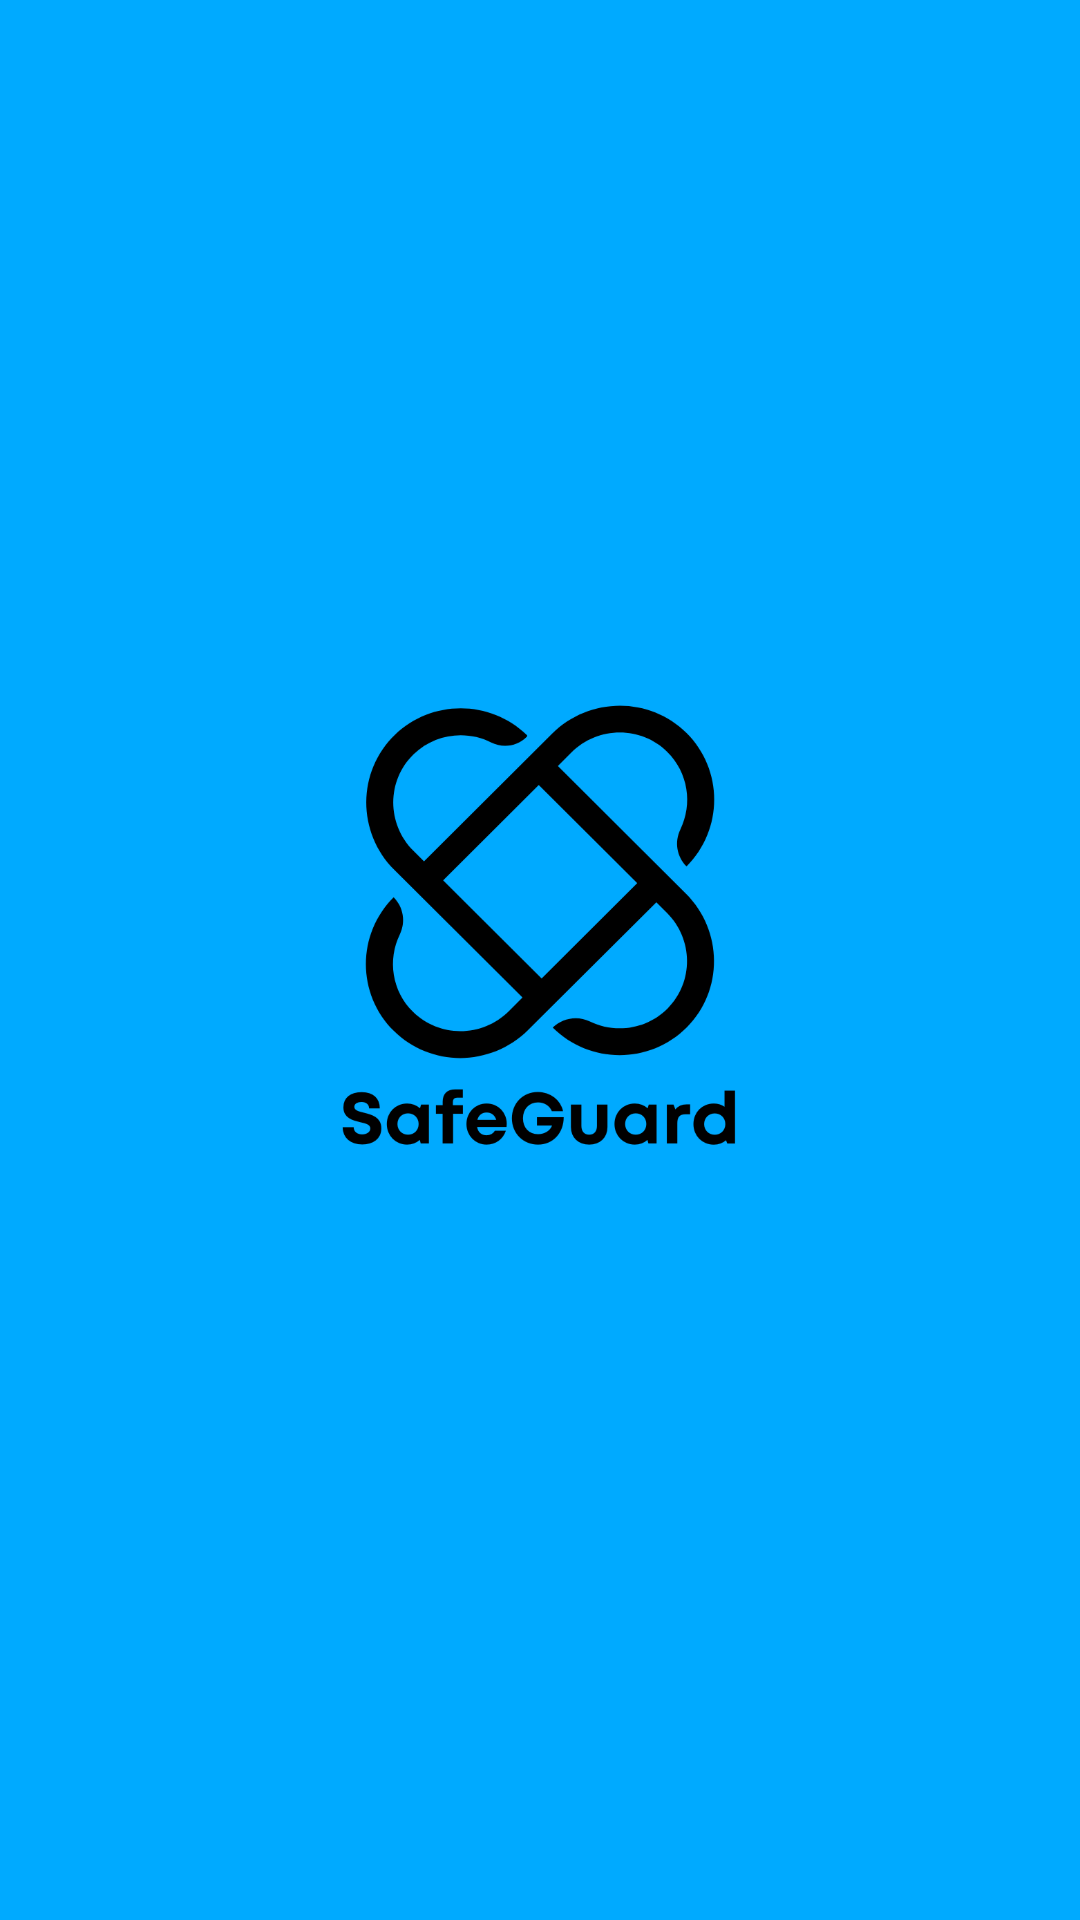

Reconstruct the res/layout file that produces this screen, plus the resources it refers to.
<!-- AndroidManifest.xml: application theme Splash_Screen_theme -->
<!-- res/layout/splash_layout.xml -->
<?xml version="1.0" encoding="utf-8"?>
<androidx.constraintlayout.widget.ConstraintLayout xmlns:android="http://schemas.android.com/apk/res/android"
    xmlns:app="http://schemas.android.com/apk/res-auto"
    xmlns:tools="http://schemas.android.com/tools"
    android:layout_width="match_parent"
    android:layout_height="match_parent"
    android:background="@color/UI_COLOR"
    tools:context=".splash_Java">

    <ImageView
        android:id="@+id/imageView"
        android:layout_width="wrap_content"
        android:layout_height="wrap_content"
        app:layout_constraintBottom_toBottomOf="parent"
        app:layout_constraintEnd_toEndOf="parent"
        app:layout_constraintHorizontal_bias="0.5"
        app:layout_constraintStart_toStartOf="parent"
        app:layout_constraintTop_toTopOf="parent"
        app:layout_constraintVertical_bias="0.5"
        app:srcCompat="@drawable/logo"
        android:contentDescription="TODO" />
</androidx.constraintlayout.widget.ConstraintLayout>
<!-- resources referenced by this layout -->
<resources>
  <color name="UI_COLOR">#00AAFF</color>
  <!-- drawable logo: png bitmap (drawable-v24, 46479 bytes) -->
  <style name="Splash_Screen_theme" parent="Theme.MaterialComponents.DayNight.NoActionBar">
          <item name="android:statusBarColor">@color/UI_COLOR</item>
      </style>
</resources>
